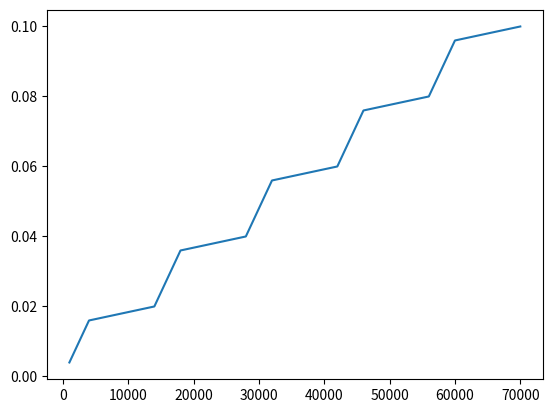

Recreate this plot in Python.
import matplotlib.pyplot as plt
import numpy as np

MAX_VALUES = 5

steps = [1000, 1000, 1000, 1000, 10000]*5
print(steps)


f = lambda x: 0.1/(5*MAX_VALUES)*x
power = [f(x) for x in range(1,MAX_VALUES*5+1)]

res = [None]*MAX_VALUES*5*2
res[::2] = power
res[1::2] = steps

plt.plot(np.cumsum(res[1::2]), res[::2])
plt.show()
print(res)

np.savetxt("res_disc.txt", res, delimiter=",", newline=",", fmt="%.3f")